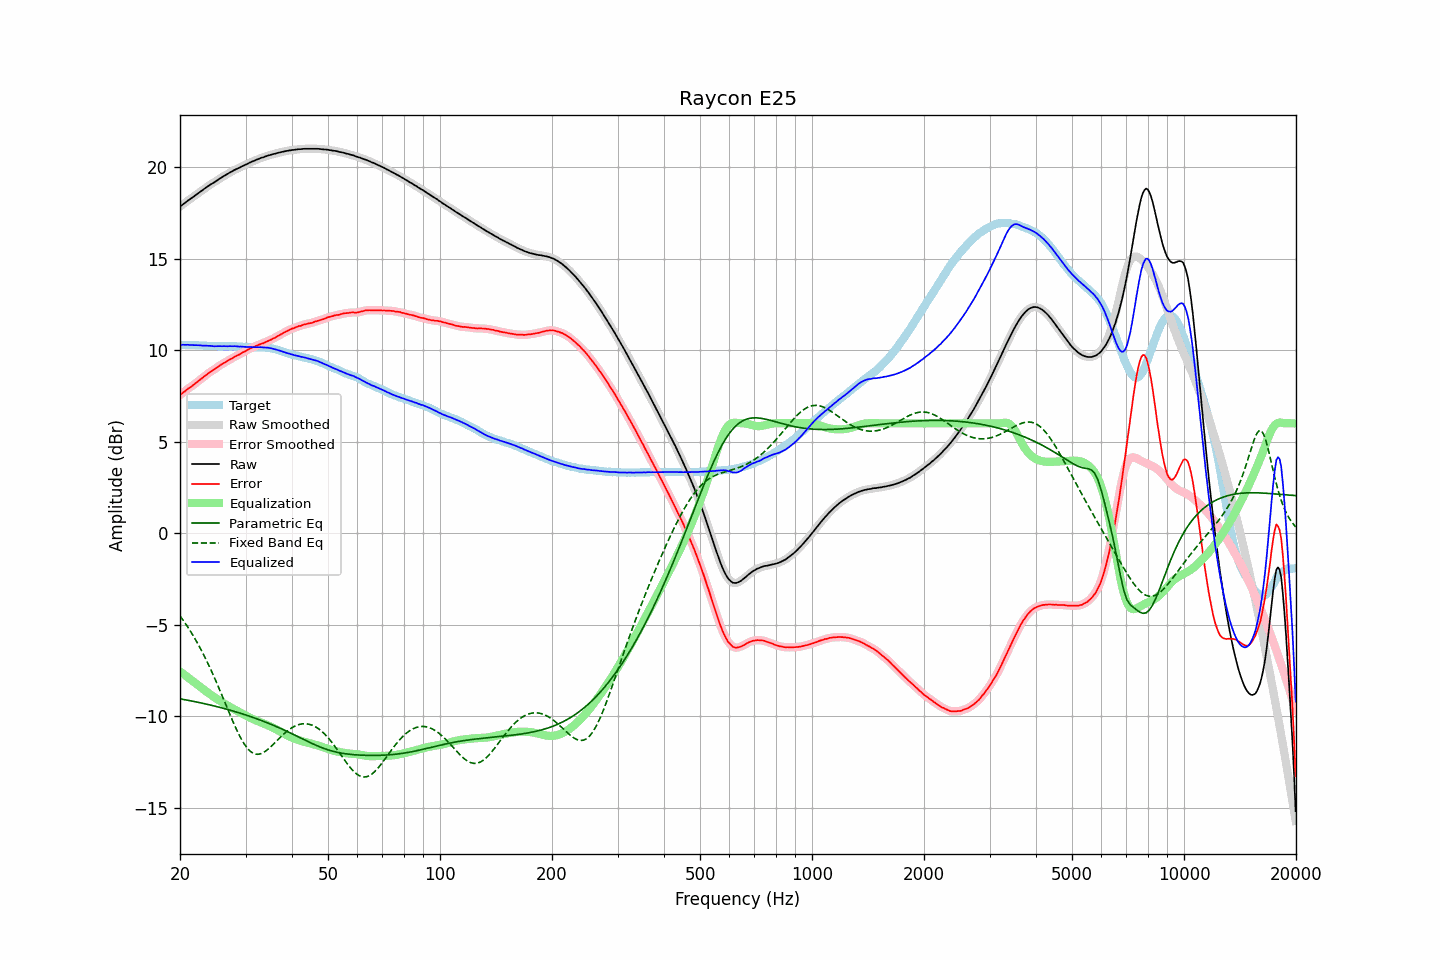

Source data for this figure (header and first rows):
frequency, raw, error, smoothed, error_smoothed, equalization, parametric_eq, fixed_band_eq, equalized_raw, equalized_smoothed, target
20.00, 17.83, 7.54, 17.83, 7.54, -7.55, -9.05, -4.52, 10.28, 10.28, 10.29
20.20, 17.90, 7.61, 17.90, 7.61, -7.61, -9.06, -4.64, 10.29, 10.29, 10.29
20.40, 17.97, 7.68, 17.97, 7.68, -7.68, -9.08, -4.76, 10.29, 10.29, 10.29
20.61, 18.03, 7.74, 18.04, 7.75, -7.75, -9.09, -4.88, 10.28, 10.29, 10.29
20.81, 18.10, 7.83, 18.10, 7.82, -7.81, -9.11, -5.01, 10.29, 10.29, 10.28
21.02, 18.17, 7.89, 18.17, 7.89, -7.88, -9.13, -5.15, 10.29, 10.29, 10.28
21.23, 18.22, 7.95, 18.23, 7.95, -7.95, -9.14, -5.28, 10.28, 10.28, 10.28
21.44, 18.29, 8.01, 18.29, 8.01, -8.01, -9.16, -5.42, 10.28, 10.28, 10.29
21.66, 18.35, 8.07, 18.35, 8.07, -8.08, -9.18, -5.57, 10.27, 10.27, 10.28
21.87, 18.41, 8.14, 18.42, 8.14, -8.15, -9.20, -5.72, 10.27, 10.27, 10.28
22.09, 18.48, 8.22, 18.48, 8.21, -8.21, -9.21, -5.87, 10.27, 10.27, 10.27
22.31, 18.54, 8.28, 18.55, 8.28, -8.28, -9.23, -6.02, 10.26, 10.27, 10.27
22.54, 18.61, 8.36, 18.61, 8.35, -8.35, -9.25, -6.18, 10.26, 10.26, 10.26
22.76, 18.67, 8.42, 18.67, 8.42, -8.42, -9.27, -6.35, 10.25, 10.25, 10.25
22.99, 18.73, 8.48, 18.74, 8.49, -8.49, -9.29, -6.51, 10.24, 10.25, 10.25
23.22, 18.80, 8.56, 18.80, 8.55, -8.56, -9.31, -6.69, 10.25, 10.24, 10.24
23.45, 18.86, 8.62, 18.86, 8.62, -8.62, -9.33, -6.86, 10.24, 10.24, 10.24
23.69, 18.92, 8.69, 18.92, 8.69, -8.69, -9.35, -7.05, 10.23, 10.24, 10.23
23.92, 18.98, 8.76, 18.98, 8.76, -8.75, -9.37, -7.23, 10.23, 10.23, 10.22
24.16, 19.04, 8.82, 19.04, 8.82, -8.81, -9.39, -7.42, 10.23, 10.23, 10.22
24.40, 19.09, 8.87, 19.09, 8.87, -8.87, -9.41, -7.61, 10.22, 10.22, 10.22
24.65, 19.14, 8.92, 19.15, 8.93, -8.94, -9.43, -7.81, 10.21, 10.21, 10.22
24.89, 19.20, 8.98, 19.20, 8.98, -8.99, -9.45, -8.01, 10.21, 10.21, 10.22
25.14, 19.26, 9.05, 19.26, 9.05, -9.05, -9.47, -8.21, 10.21, 10.21, 10.22
25.39, 19.32, 9.12, 19.32, 9.11, -9.11, -9.50, -8.41, 10.21, 10.21, 10.21
25.65, 19.38, 9.18, 19.38, 9.17, -9.17, -9.52, -8.62, 10.22, 10.21, 10.21
25.91, 19.43, 9.23, 19.44, 9.23, -9.22, -9.54, -8.83, 10.21, 10.21, 10.21
26.16, 19.49, 9.28, 19.49, 9.28, -9.28, -9.56, -9.04, 10.22, 10.21, 10.21
26.43, 19.54, 9.33, 19.54, 9.33, -9.33, -9.59, -9.26, 10.21, 10.21, 10.21
26.69, 19.59, 9.38, 19.60, 9.38, -9.38, -9.61, -9.47, 10.21, 10.21, 10.21
26.96, 19.64, 9.43, 19.65, 9.43, -9.43, -9.64, -9.68, 10.21, 10.21, 10.21
27.23, 19.70, 9.49, 19.70, 9.48, -9.48, -9.66, -9.89, 10.22, 10.21, 10.21
27.50, 19.74, 9.53, 19.75, 9.53, -9.53, -9.69, -10.10, 10.21, 10.21, 10.21
27.77, 19.79, 9.58, 19.80, 9.58, -9.58, -9.71, -10.30, 10.21, 10.21, 10.22
28.05, 19.84, 9.64, 19.84, 9.63, -9.63, -9.74, -10.50, 10.21, 10.21, 10.21
28.33, 19.88, 9.68, 19.88, 9.68, -9.68, -9.76, -10.69, 10.21, 10.20, 10.21
28.62, 19.92, 9.73, 19.92, 9.72, -9.72, -9.79, -10.88, 10.20, 10.20, 10.19
28.90, 19.96, 9.76, 19.97, 9.77, -9.77, -9.82, -11.05, 10.19, 10.19, 10.20
29.19, 20.01, 9.82, 20.01, 9.82, -9.82, -9.85, -11.22, 10.19, 10.19, 10.19
29.48, 20.05, 9.87, 20.05, 9.87, -9.87, -9.87, -11.37, 10.19, 10.19, 10.18
29.78, 20.09, 9.91, 20.09, 9.91, -9.91, -9.90, -11.52, 10.18, 10.18, 10.18
30.08, 20.13, 9.95, 20.13, 9.96, -9.96, -9.93, -11.64, 10.17, 10.17, 10.18
30.38, 20.17, 10.01, 20.18, 10.01, -10.01, -9.96, -11.76, 10.16, 10.17, 10.17
30.68, 20.22, 10.06, 20.22, 10.06, -10.05, -9.99, -11.85, 10.17, 10.17, 10.16
30.99, 20.26, 10.10, 20.26, 10.10, -10.10, -10.02, -11.93, 10.17, 10.17, 10.16
31.30, 20.30, 10.14, 20.30, 10.14, -10.14, -10.05, -11.99, 10.16, 10.16, 10.16
31.61, 20.33, 10.17, 20.34, 10.18, -10.18, -10.08, -12.04, 10.16, 10.16, 10.16
31.93, 20.37, 10.22, 20.37, 10.21, -10.21, -10.11, -12.06, 10.16, 10.16, 10.16
32.24, 20.41, 10.25, 20.41, 10.25, -10.25, -10.14, -12.08, 10.16, 10.16, 10.16
32.57, 20.44, 10.29, 20.45, 10.29, -10.29, -10.18, -12.07, 10.16, 10.16, 10.15
32.89, 20.48, 10.32, 20.48, 10.32, -10.32, -10.21, -12.05, 10.16, 10.16, 10.16
33.22, 20.51, 10.36, 20.51, 10.35, -10.36, -10.24, -12.02, 10.16, 10.15, 10.16
33.55, 20.53, 10.38, 20.54, 10.39, -10.39, -10.28, -11.97, 10.14, 10.15, 10.15
33.89, 20.57, 10.43, 20.57, 10.43, -10.43, -10.31, -11.92, 10.14, 10.14, 10.14
34.23, 20.60, 10.47, 20.60, 10.47, -10.47, -10.35, -11.85, 10.14, 10.13, 10.13
34.57, 20.63, 10.51, 20.63, 10.51, -10.51, -10.38, -11.78, 10.13, 10.13, 10.13
34.92, 20.65, 10.55, 20.66, 10.55, -10.55, -10.42, -11.70, 10.11, 10.11, 10.10
35.27, 20.68, 10.58, 20.68, 10.59, -10.59, -10.45, -11.62, 10.09, 10.09, 10.10
35.62, 20.70, 10.64, 20.70, 10.63, -10.63, -10.49, -11.53, 10.07, 10.07, 10.07
35.97, 20.72, 10.67, 20.73, 10.67, -10.68, -10.53, -11.45, 10.05, 10.05, 10.05
... 635 more rows
